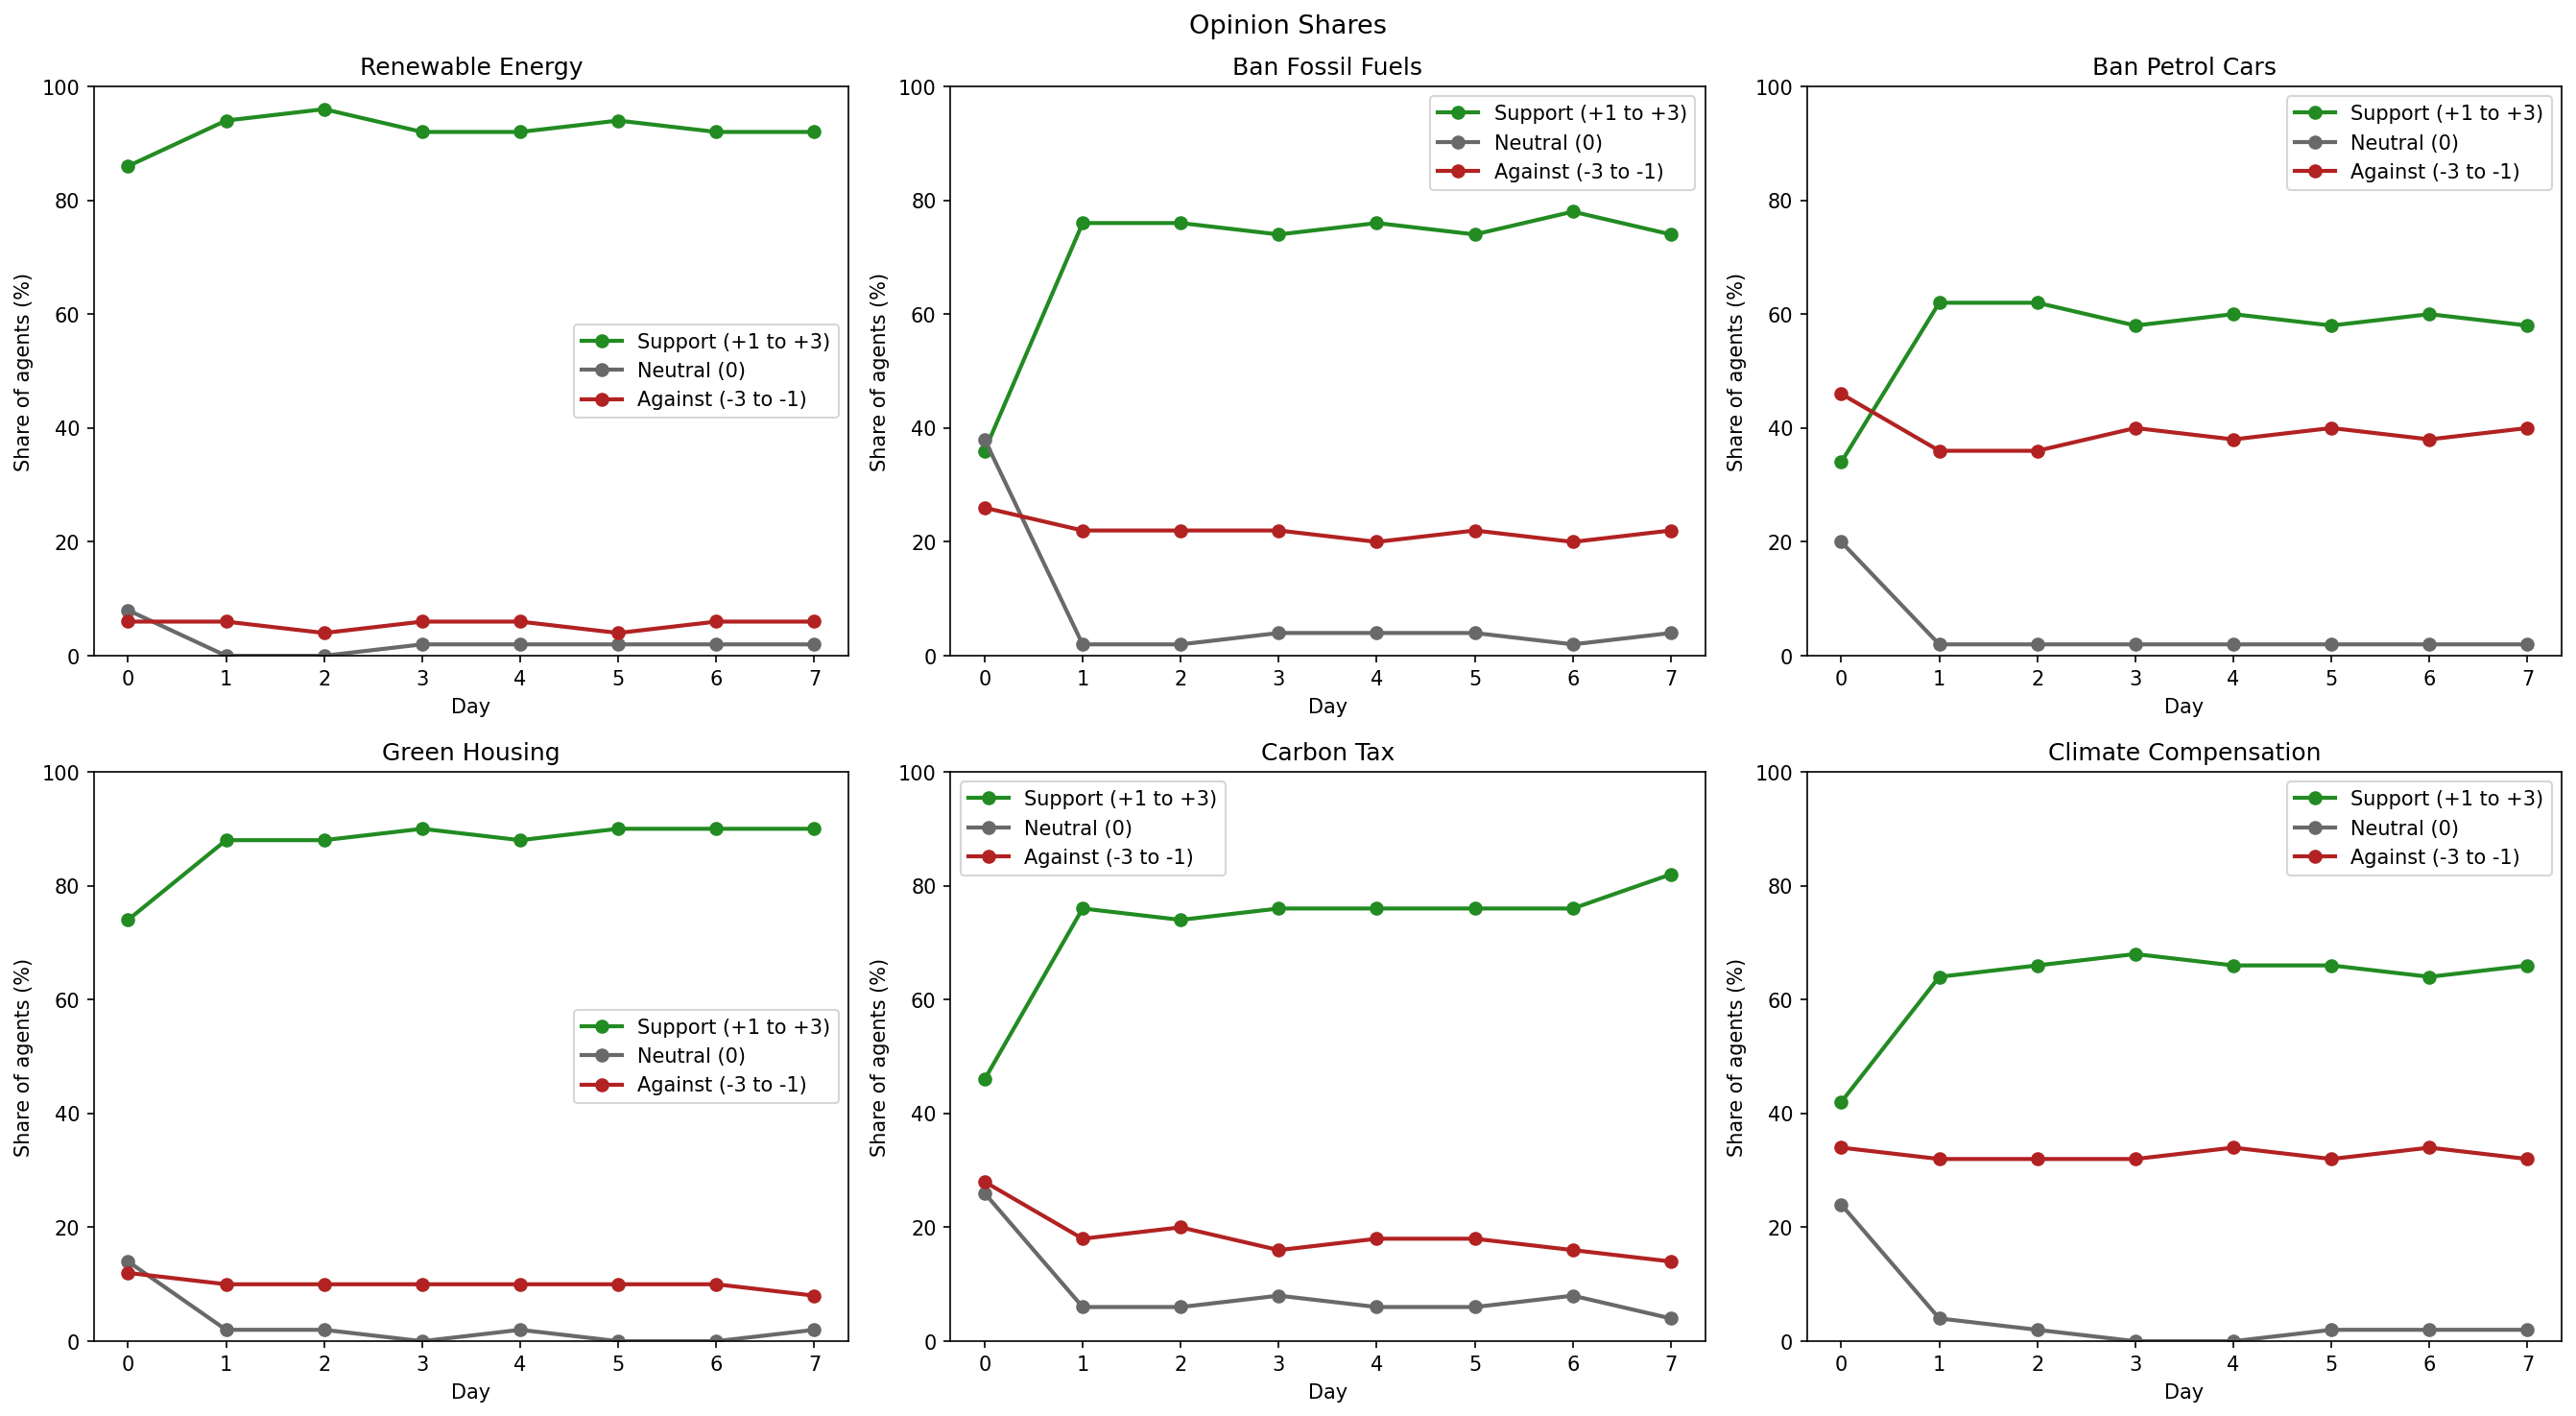

The table this chart was drawn from, first rows:
policy_id, day, n_agents, n_support, support_pct, n_neutral, neutral_pct, n_against, against_pct
ClimatePolicyID(1), 0, 50, 43, 86.0, 4, 8.0, 3, 6.0
ClimatePolicyID(1), 1, 50, 47, 94.0, 0, 0.0, 3, 6.0
ClimatePolicyID(1), 2, 50, 48, 96.0, 0, 0.0, 2, 4.0
ClimatePolicyID(1), 3, 50, 46, 92.0, 1, 2.0, 3, 6.0
ClimatePolicyID(1), 4, 50, 46, 92.0, 1, 2.0, 3, 6.0
ClimatePolicyID(1), 5, 50, 47, 94.0, 1, 2.0, 2, 4.0
ClimatePolicyID(1), 6, 50, 46, 92.0, 1, 2.0, 3, 6.0
ClimatePolicyID(1), 7, 50, 46, 92.0, 1, 2.0, 3, 6.0
ClimatePolicyID(2), 0, 50, 18, 36.0, 19, 38.0, 13, 26.0
ClimatePolicyID(2), 1, 50, 38, 76.0, 1, 2.0, 11, 22.0
ClimatePolicyID(2), 2, 50, 38, 76.0, 1, 2.0, 11, 22.0
ClimatePolicyID(2), 3, 50, 37, 74.0, 2, 4.0, 11, 22.0
ClimatePolicyID(2), 4, 50, 38, 76.0, 2, 4.0, 10, 20.0
ClimatePolicyID(2), 5, 50, 37, 74.0, 2, 4.0, 11, 22.0
ClimatePolicyID(2), 6, 50, 39, 78.0, 1, 2.0, 10, 20.0
ClimatePolicyID(2), 7, 50, 37, 74.0, 2, 4.0, 11, 22.0
ClimatePolicyID(3), 0, 50, 17, 34.0, 10, 20.0, 23, 46.0
ClimatePolicyID(3), 1, 50, 31, 62.0, 1, 2.0, 18, 36.0
ClimatePolicyID(3), 2, 50, 31, 62.0, 1, 2.0, 18, 36.0
ClimatePolicyID(3), 3, 50, 29, 58, 1, 2.0, 20, 40.0
ClimatePolicyID(3), 4, 50, 30, 60.0, 1, 2.0, 19, 38.0
ClimatePolicyID(3), 5, 50, 29, 58, 1, 2.0, 20, 40.0
ClimatePolicyID(3), 6, 50, 30, 60.0, 1, 2.0, 19, 38.0
ClimatePolicyID(3), 7, 50, 29, 58, 1, 2.0, 20, 40.0
ClimatePolicyID(4), 0, 50, 37, 74.0, 7, 14, 6, 12.0
ClimatePolicyID(4), 1, 50, 44, 88.0, 1, 2.0, 5, 10.0
ClimatePolicyID(4), 2, 50, 44, 88.0, 1, 2.0, 5, 10.0
ClimatePolicyID(4), 3, 50, 45, 90.0, 0, 0.0, 5, 10.0
ClimatePolicyID(4), 4, 50, 44, 88.0, 1, 2.0, 5, 10.0
ClimatePolicyID(4), 5, 50, 45, 90.0, 0, 0.0, 5, 10.0
ClimatePolicyID(4), 6, 50, 45, 90.0, 0, 0.0, 5, 10.0
ClimatePolicyID(4), 7, 50, 45, 90.0, 1, 2.0, 4, 8.0
ClimatePolicyID(5), 0, 50, 23, 46.0, 13, 26.0, 14, 28
ClimatePolicyID(5), 1, 50, 38, 76.0, 3, 6.0, 9, 18.0
ClimatePolicyID(5), 2, 50, 37, 74.0, 3, 6.0, 10, 20.0
ClimatePolicyID(5), 3, 50, 38, 76.0, 4, 8.0, 8, 16.0
ClimatePolicyID(5), 4, 50, 38, 76.0, 3, 6.0, 9, 18.0
ClimatePolicyID(5), 5, 50, 38, 76.0, 3, 6.0, 9, 18.0
ClimatePolicyID(5), 6, 50, 38, 76.0, 4, 8.0, 8, 16.0
ClimatePolicyID(5), 7, 50, 41, 82.0, 2, 4.0, 7, 14
ClimatePolicyID(6), 0, 50, 21, 42.0, 12, 24.0, 17, 34.0
ClimatePolicyID(6), 1, 50, 32, 64.0, 2, 4.0, 16, 32.0
ClimatePolicyID(6), 2, 50, 33, 66.0, 1, 2.0, 16, 32.0
ClimatePolicyID(6), 3, 50, 34, 68.0, 0, 0.0, 16, 32.0
ClimatePolicyID(6), 4, 50, 33, 66.0, 0, 0.0, 17, 34.0
ClimatePolicyID(6), 5, 50, 33, 66.0, 1, 2.0, 16, 32.0
ClimatePolicyID(6), 6, 50, 32, 64.0, 1, 2.0, 17, 34.0
ClimatePolicyID(6), 7, 50, 33, 66.0, 1, 2.0, 16, 32.0
